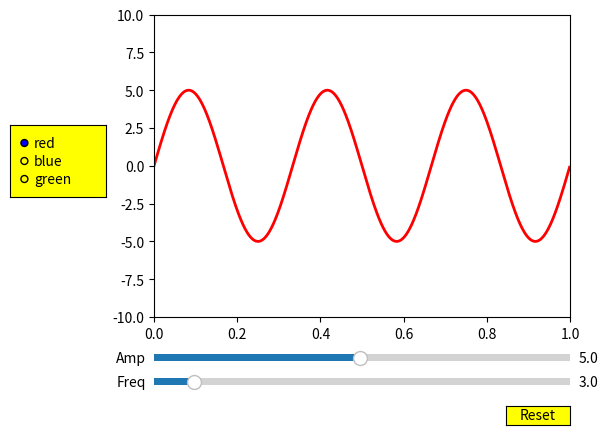

Generate this figure with matplotlib:
# matplotlib library to plot functions


# from matplotlib.patches import Rectangle, Circle
# import matplotlib.pyplot as plt
# from numpy import array, sin, cos, pi, zeros, linspace
# from random import random, uniform

# # **********************************************
# # 1. plot math graphs
# # y = f(x) function to plot
# # y_i = f(x_i) forall i in [0, N]
# # **********************************************
# N = 100

# t = array([2*pi*i/N for i in range(N+1)])
# print("t[N] =", t[N], 2*pi)


# x = 3 * sin(t)  # x_i = 3 sin ( t_i )
# y = 2 * cos(t)


# plt.plot(y, x, "blue")
# plt.show()

# plt.plot(t, x,  "blue")
# plt.plot(t, y,  "green")
# plt.show()


# fig, ax = plt.subplots(1, 1)
# ax.set_aspect("equal")

# N = 300
# t = linspace(0, 4*pi, N)

# x = zeros(N)
# y = zeros(N)


# for i in range(N):

#     if t[i] < 2*pi:
#         a = 1
#         e = 0.8
#     else:
#         a = 1
#         e = 0.0

#     r = a * (1 - e**2) / (1 + e * cos(t[i]))
#     x[i] = e*a + r * cos(t[i])
#     y[i] = r * sin(t[i])


# ax.plot(x, y)
# plt.show()


# ********************************************
# 2. plot ants, persons as points
# ********************************************
# def plot(x, y):

#     plt.plot(x, y, "r.")
#     plt.xlim(0, 1)
#     plt.ylim(0, 1)
#     plt.show()


# N = 100
# x_a = []
# y_a = []

# for i in range(N):
#     x_a += [random()]
#     y_a += [random()]

# plot(x_a, y_a)


# for i in range(len(x_a)):

#     if x_a[i] < 0.3:
#         x_a[i] += 0.3

#     elif y_a[i] < 0.3:
#         y_a[i] += 0.3

# plot(x_a, y_a)


# ********************************************
# 3. animate points
# ********************************************
# def plot(x, y):

#     plt.plot(x, y, "r.")
#     plt.xlim(0, 1)
#     plt.ylim(0, 1)
#     plt.show()


# def initial_position():
#     N = 100
#     x = []
#     y = []

#     for i in range(N):
#         x += [random()]
#         y += [random()]

#     return x, y


# def move_ants(x, y):

#     N = len(x)
#     dt = 0.01

#     for i in range(N):
#         vx, vy = [uniform(-1, 1.), uniform(-1., 1.)]
#         x[i] += dt * vx
#         y[i] += dt * vy

#     return x, y


# x, y = initial_position()

# for i in range(100):
#     x, y = move_ants(x, y)
#     plot(x, y)
#     plt.pause(0.1)
#     plt.show()


# ********************************************
# 4. draw circles, rectangles, ...
# ********************************************


# fig, ax = plt.subplots()

# plt.xlim(0, 10)
# plt.ylim(0, 10)
# ax.set_aspect("equal")

# # add rectangle to plot
# ax.add_patch(Rectangle((1, 1), 2, 6))
# ax.add_patch(Circle((5, 5),  1))

# ax.add_patch(Rectangle((6, 6), 1, 1,
#                        edgecolor='red',
#                        facecolor='blue',
#                        fill=True,
#                        lw=5))


# plt.show()
# =============================================================================


from numpy import arange, sin, pi
import matplotlib.pyplot as plt
from matplotlib.widgets import Slider, Button, RadioButtons



def build_gui(): 

  def update_A(val):
    A = val
    f = S_f.val
    t, s = graph(A, f)
    l.set_ydata( s )
    fig.canvas.draw_idle()

  def update_f(val):
    f = val
    A = S_A.val
    t, s = graph(A, f)
    l.set_ydata( s )
    fig.canvas.draw_idle()

  def reset(event):
    S_f.reset()
    S_A.reset()

  def color(label):
    l.set_color(label)
    fig.canvas.draw_idle()

  def graph(A, f): 

    t = arange(0.0, 1.0, 0.001)
    s = A * sin( 2*pi*f*t )
    return t, s 

  fig, ax = plt.subplots()
  plt.subplots_adjust(left=0.25, bottom=0.25)
  A0 = 5;  f0 = 3
   
  t, s = graph(A0, f0)
  l, = plt.plot(t, s, lw=2, color='red')
  plt.axis([0, 1, -10, 10])

  axcolor = "yellow"
  axes_f = plt.axes([0.25, 0.1, 0.65, 0.03], facecolor=axcolor)
  axes_A = plt.axes([0.25, 0.15, 0.65, 0.03], facecolor=axcolor)

  S_f = Slider(axes_f, 'Freq', 0.1, 30.0, valinit = f0) 
  S_f.on_changed(update_f)

  S_A = Slider(axes_A, 'Amp', 0.1, 10.0, valinit = A0)
  S_A.on_changed(update_A)

  axes_reset = plt.axes([0.8, 0.025, 0.1, 0.04])
  B_reset = Button(axes_reset, 'Reset', color=axcolor, hovercolor='0.975')
  B_reset.on_clicked(reset)

  axes_color = plt.axes([0.025, 0.5, 0.15, 0.15], facecolor=axcolor)
  R_color = RadioButtons(axes_color, ('red', 'blue', 'green'), active=0)
  R_color.on_clicked(color)

  plt.show()

  

if __name__ == "__main__":
      
      build_gui()